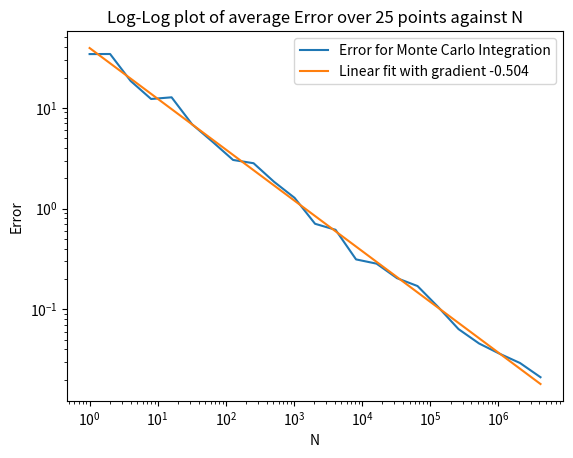
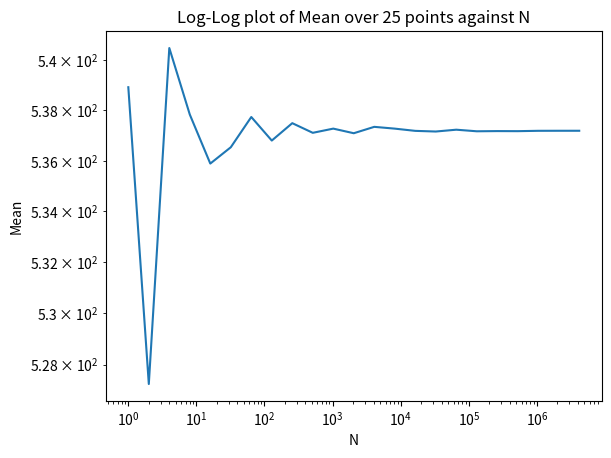

Python code for these plots, in order:
import numpy as np
from numpy import pi
import matplotlib.pyplot as plt

def integrate (N):

    nt= 25
    # m_input is the vector of size defined in n_values with each element the sum of 8 random numbers between 0 and pi/8
    mInput = np.random.uniform(0,pi/8,(N,nt))+np.random.uniform(0,pi/8,(N,nt))+np.random.uniform(0,pi/8,(N,nt))+np.random.uniform(0,pi/8,(N,nt))+np.random.uniform(0,pi/8,(N,nt))+np.random.uniform(0,pi/8,(N,nt))+np.random.uniform(0,pi/8,(N,nt))+np.random.uniform(0,pi/8,(N,nt))
        
    mOutput = np.sum(np.sin(mInput)* 10**6 * (pi/8)**8,axis =0)/N

# mOutput is vector of size (25) each containing the sum of N sin(input) * Volume
    integration_mean = np.mean(mOutput)
    integration_sdv = np.std(mOutput)
    
    return (integration_mean,integration_sdv)
#initialising variables   
powerrange = 23
nMean = np.empty(powerrange)
nSdv = np.empty(powerrange)
x_range = np.empty(powerrange)

#loop producing y and x axis for graphs
for n in range(powerrange):
    nMean[n],nSdv[n] = integrate(2**n)
    x_range[n] = 2**n
    
#Plots creation - read titles
m, c = np.polyfit(np.log(x_range), np.log(nSdv), 1)
linear_fit = m*np.log(x_range) + c #Linear fit in log space
plt.loglog(x_range,nSdv,label= "Error for Monte Carlo Integration")
plt.loglog(x_range,np.exp(linear_fit),label= f"Linear fit with gradient {m:{3}.{3}}")
plt.legend()
plt.xlabel("N")
plt.ylabel("Error")
plt.title("Log-Log plot of average Error over 25 points against N")
plt.savefig("Error-Nloglog.png")


plt.figure()
plt.loglog(x_range,nMean,label= "Mean for Monte Carlo Integration")
plt.xlabel("N")
plt.ylabel("Mean")
plt.title("Log-Log plot of Mean over 25 points against N")
plt.savefig("Mean-Nloglog.png",bbox_inches='tight')
#printing best estimate of integral
print(nMean[-1],"+/-",nSdv[-1])
